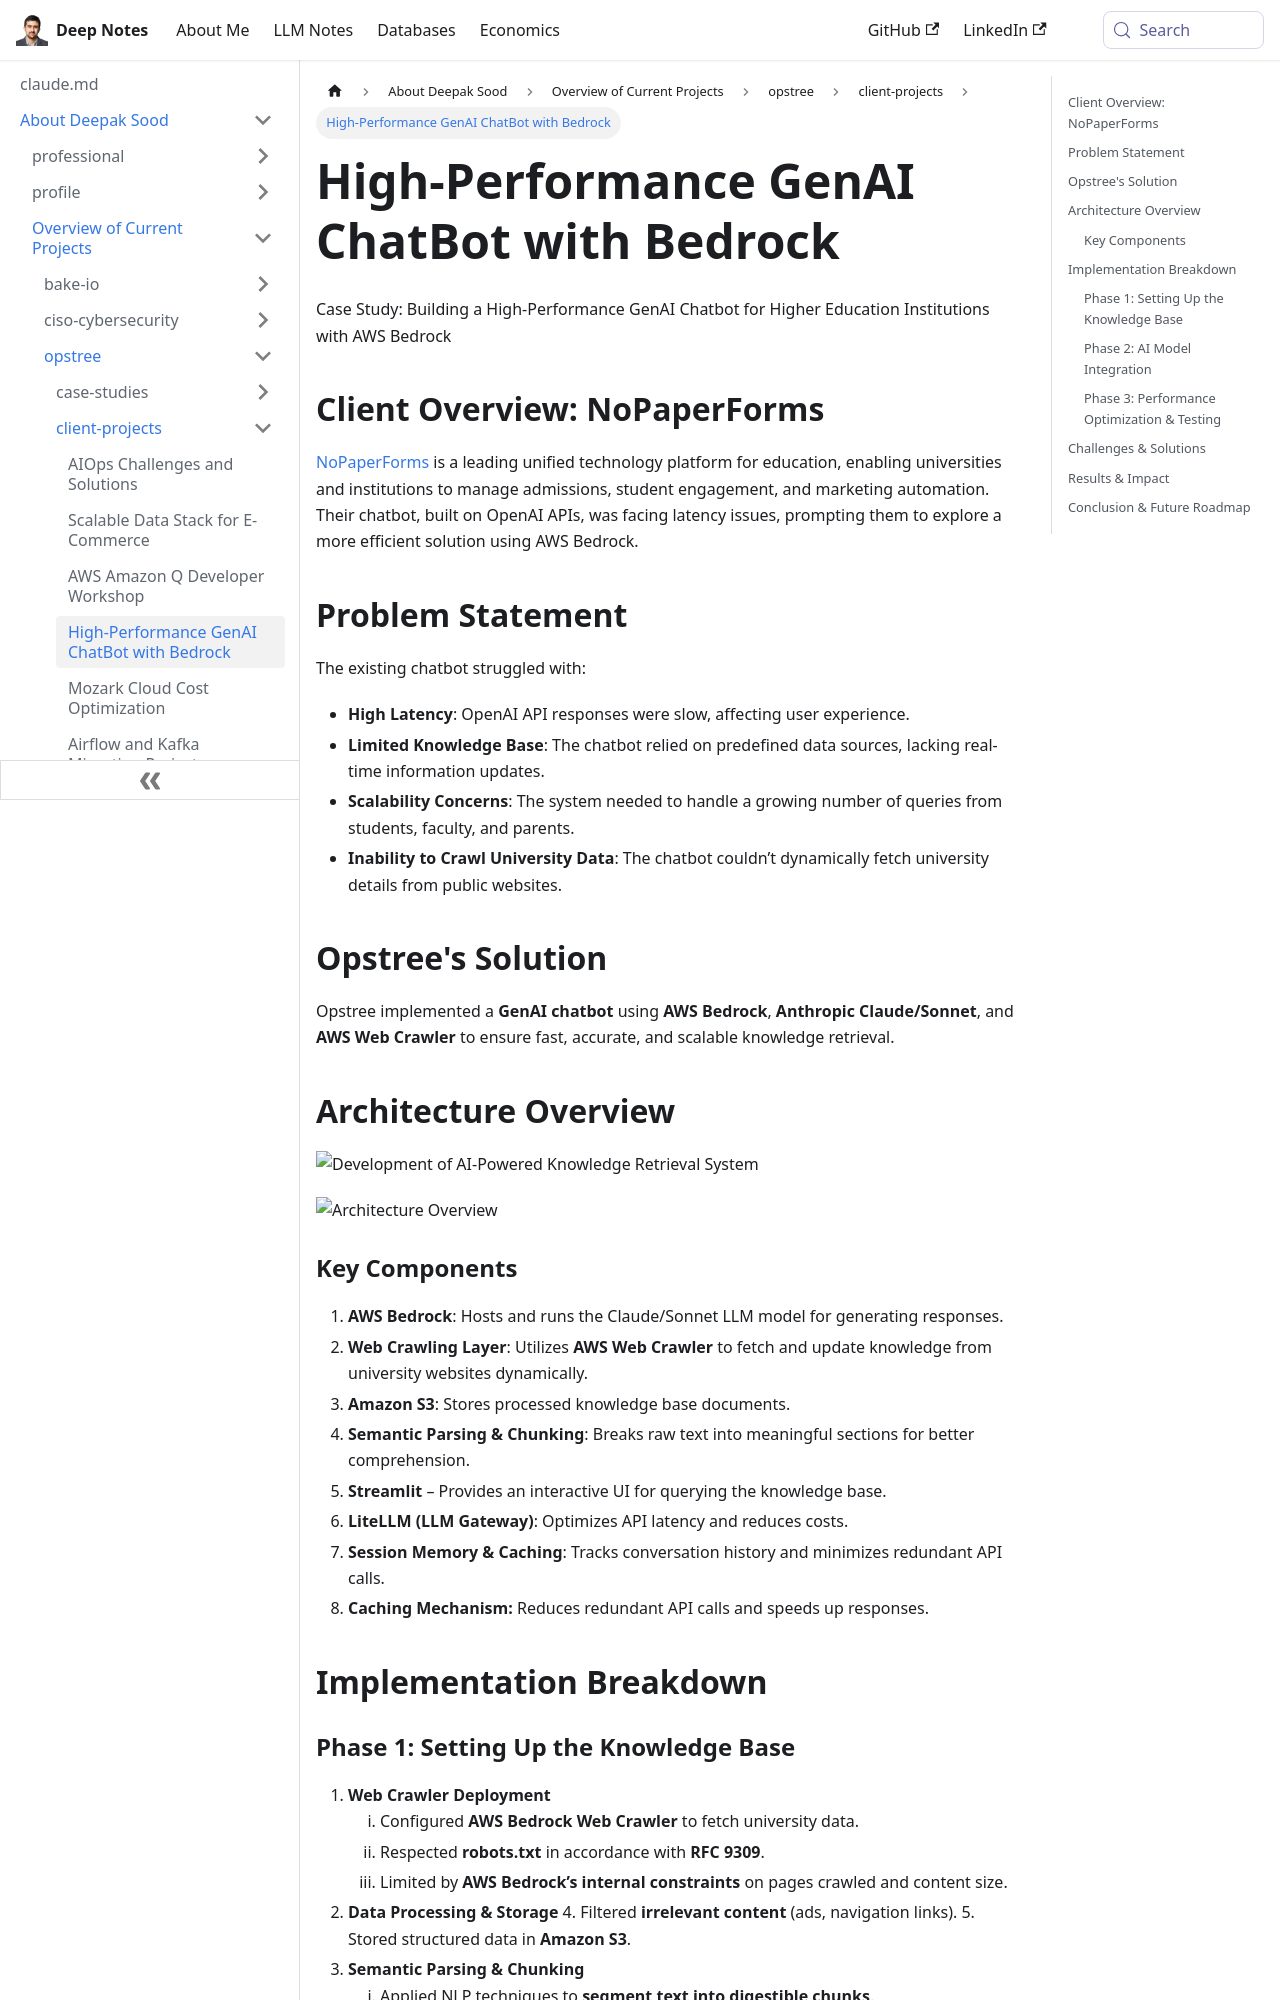

repository: deepaksood619/deepaksood619.github.io · page: about-deepak-sood/projects/37-genai-chatbot-using-bedrock/index.html · generator: docusaurus

---
slug: /about-deepak-sood/projects/37-genai-chatbot-using-bedrock
title: High-Performance GenAI ChatBot with Bedrock
description: Explore how NoPaperForms improved their chatbot's efficiency and scalability using AWS Bedrock for higher education.
created: 2025-04-03
updated: 2025-04-06
---
Case Study: Building a High-Performance GenAI Chatbot for Higher Education Institutions with AWS Bedrock

## Client Overview: NoPaperForms

[NoPaperForms](https://www.nopaperforms.com/) is a leading unified technology platform for education, enabling universities and institutions to manage admissions, student engagement, and marketing automation. Their chatbot, built on OpenAI APIs, was facing latency issues, prompting them to explore a more efficient solution using AWS Bedrock.

## Problem Statement

The existing chatbot struggled with:

- **High Latency**: OpenAI API responses were slow, affecting user experience.
- **Limited Knowledge Base**: The chatbot relied on predefined data sources, lacking real-time information updates.
- **Scalability Concerns**: The system needed to handle a growing number of queries from students, faculty, and parents.
- **Inability to Crawl University Data**: The chatbot couldn’t dynamically fetch university details from public websites.

## Opstree's Solution

Opstree implemented a **GenAI chatbot** using **AWS Bedrock**, **Anthropic Claude/Sonnet**, and **AWS Web Crawler** to ensure fast, accurate, and scalable knowledge retrieval.

## Architecture Overview

![Development of AI-Powered Knowledge Retrieval System](../../media/Screenshot%202025-03-27%20at%206.58.23%20PM.jpg)

![Architecture Overview](../../media/Screenshot%202025-03-27%20at%206.59.13%20PM.jpg)

### Key Components

1. **AWS Bedrock**: Hosts and runs the Claude/Sonnet LLM model for generating responses.
2. **Web Crawling Layer**: Utilizes **AWS Web Crawler** to fetch and update knowledge from university websites dynamically.
3. **Amazon S3**: Stores processed knowledge base documents.
4. **Semantic Parsing & Chunking**: Breaks raw text into meaningful sections for better comprehension.
5. **Streamlit** – Provides an interactive UI for querying the knowledge base.
6. **LiteLLM (LLM Gateway)**: Optimizes API latency and reduces costs.
7. **Session Memory & Caching**: Tracks conversation history and minimizes redundant API calls.
8. **Caching Mechanism:** Reduces redundant API calls and speeds up responses.

## Implementation Breakdown
